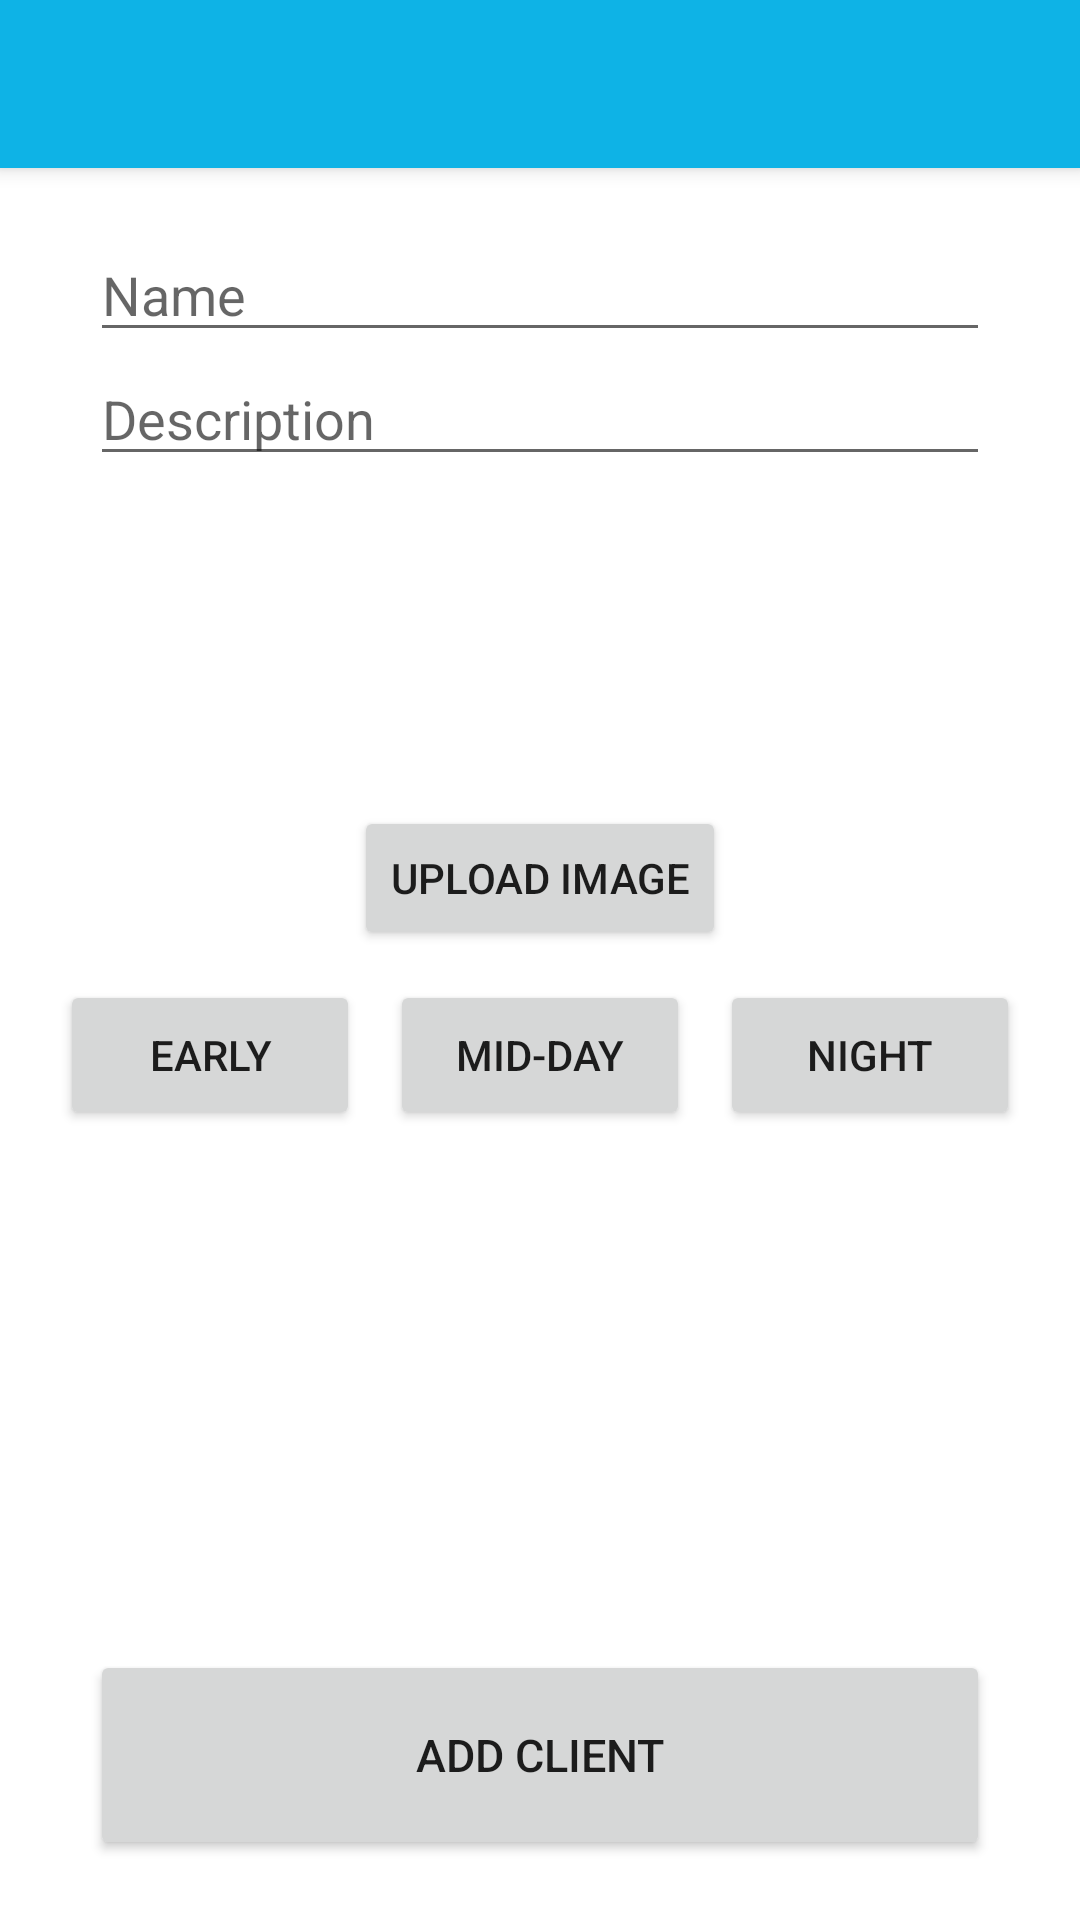

This screen was rendered from an Android layout file. Write that file and the resources it references.
<!-- AndroidManifest.xml: application theme Theme.PharmacyManager -->
<!-- res/layout/activity_add_client.xml -->
<?xml version="1.0" encoding="utf-8"?>
<RelativeLayout xmlns:android="http://schemas.android.com/apk/res/android"
    xmlns:app="http://schemas.android.com/apk/res-auto"
    xmlns:tools="http://schemas.android.com/tools"
    android:layout_width="match_parent"
    android:layout_height="match_parent">

    <androidx.drawerlayout.widget.DrawerLayout
        android:id="@+id/drawer"
        android:layout_width="match_parent"
        android:layout_height="match_parent"
        tools:context=".MainActivity"
        tools:openDrawer="end">

        <RelativeLayout
            android:layout_width="match_parent"
            android:layout_height="match_parent">

            <EditText
                android:id="@+id/edtTextName"
                android:layout_width="300dp"
                android:layout_height="wrap_content"
                android:layout_below="@+id/toolbar"
                android:layout_centerHorizontal="true"
                android:layout_marginTop="20dp"
                android:hint="Name" />

            <EditText
                android:id="@+id/edtTextDesc"
                android:layout_width="300dp"
                android:layout_height="wrap_content"
                android:layout_below="@+id/edtTextName"
                android:layout_centerHorizontal="true"
                android:hint="Description" />
            <TextView
                android:layout_width="wrap_content"
                android:layout_height="wrap_content"
                android:id="@+id/warning"
                android:text="Please fill all the fields"
                android:textColor="#FF0000"
                android:layout_below="@+id/edtTextDesc"
                android:layout_margin="10dp"
                android:layout_centerHorizontal="true"
                android:visibility="gone"
                />

            <ImageView
                android:id="@+id/image"
                android:layout_width="100dp"
                android:layout_height="100dp"
                android:layout_below="@+id/warning"
                android:layout_centerHorizontal="true" />

            <Button
                android:id="@+id/btnImage"
                android:layout_width="wrap_content"
                android:layout_height="wrap_content"
                android:layout_below="@+id/image"
                android:layout_centerHorizontal="true"
                android:layout_marginTop="10dp"
                android:text="Upload Image" />


            <RelativeLayout
                android:id="@+id/timeButtons"
                android:layout_width="wrap_content"
                android:layout_height="wrap_content"
                android:layout_above="@+id/btnAddClient"
                android:layout_below="@+id/btnImage"
                android:layout_centerHorizontal="true">

                <Button
                    android:id="@+id/btnEarly"
                    android:layout_width="100dp"
                    android:layout_height="50dp"
                    android:layout_alignParentLeft="true"
                    android:layout_marginTop="10dp"
                    android:text="Early" />

                <Button
                    android:id="@+id/btnMid"
                    android:layout_width="100dp"
                    android:layout_height="50dp"
                    android:layout_centerHorizontal="true"
                    android:layout_margin="10dp"
                    android:layout_toRightOf="@+id/btnEarly"
                    android:text="Mid-Day" />

                <Button
                    android:id="@+id/btnNight"
                    android:layout_width="100dp"
                    android:layout_height="50dp"
                    android:layout_toRightOf="@+id/btnMid"
                    android:layout_centerHorizontal="true"
                    android:layout_marginTop="10dp"
                    android:layout_marginBottom="30dp"
                    android:text="Night" />
            </RelativeLayout>

            <Button
                android:id="@+id/btnAddClient"
                android:layout_width="300dp"
                android:layout_height="70dp"
                android:layout_alignParentBottom="true"
                android:layout_centerHorizontal="true"
                android:layout_marginTop="10dp"
                android:layout_marginBottom="20dp"
                android:text="add client"
                android:textSize="15dp" />

            <com.google.android.material.appbar.MaterialToolbar
                android:id="@+id/toolbar"
                android:layout_width="match_parent"
                android:layout_height="wrap_content"
                android:background="@color/teal_200"
                android:elevation="4dp" />
        </RelativeLayout>

        <com.google.android.material.navigation.NavigationView
            android:id="@+id/navigationView"
            android:layout_width="wrap_content"
            android:layout_height="match_parent"
            android:layout_gravity="start"
            app:menu="@menu/drawer_menu_items" />
    </androidx.drawerlayout.widget.DrawerLayout>
</RelativeLayout>
<!-- resources referenced by this layout -->
<resources>
  <color name="teal_200">#0eb3e6</color>
  <style name="Theme.PharmacyManager" parent="Theme.MaterialComponents.DayNight.NoActionBar">
          
          <item name="colorPrimary">@color/teal_200</item>
          <item name="colorPrimaryVariant">@color/teal_200</item>
          <item name="colorOnPrimary">@color/white</item>
          
          <item name="colorSecondary">@color/teal_200</item>
          <item name="colorSecondaryVariant">@color/teal_700</item>
          <item name="colorOnSecondary">@color/black</item>
          
          <item name="android:statusBarColor" tools:targetApi="l">?attr/colorPrimaryVariant</item>
          
      </style>
  <color name="white">#FFFFFFFF</color>
  <color name="teal_700">#FF018786</color>
  <color name="black">#FF000000</color>
</resources>
